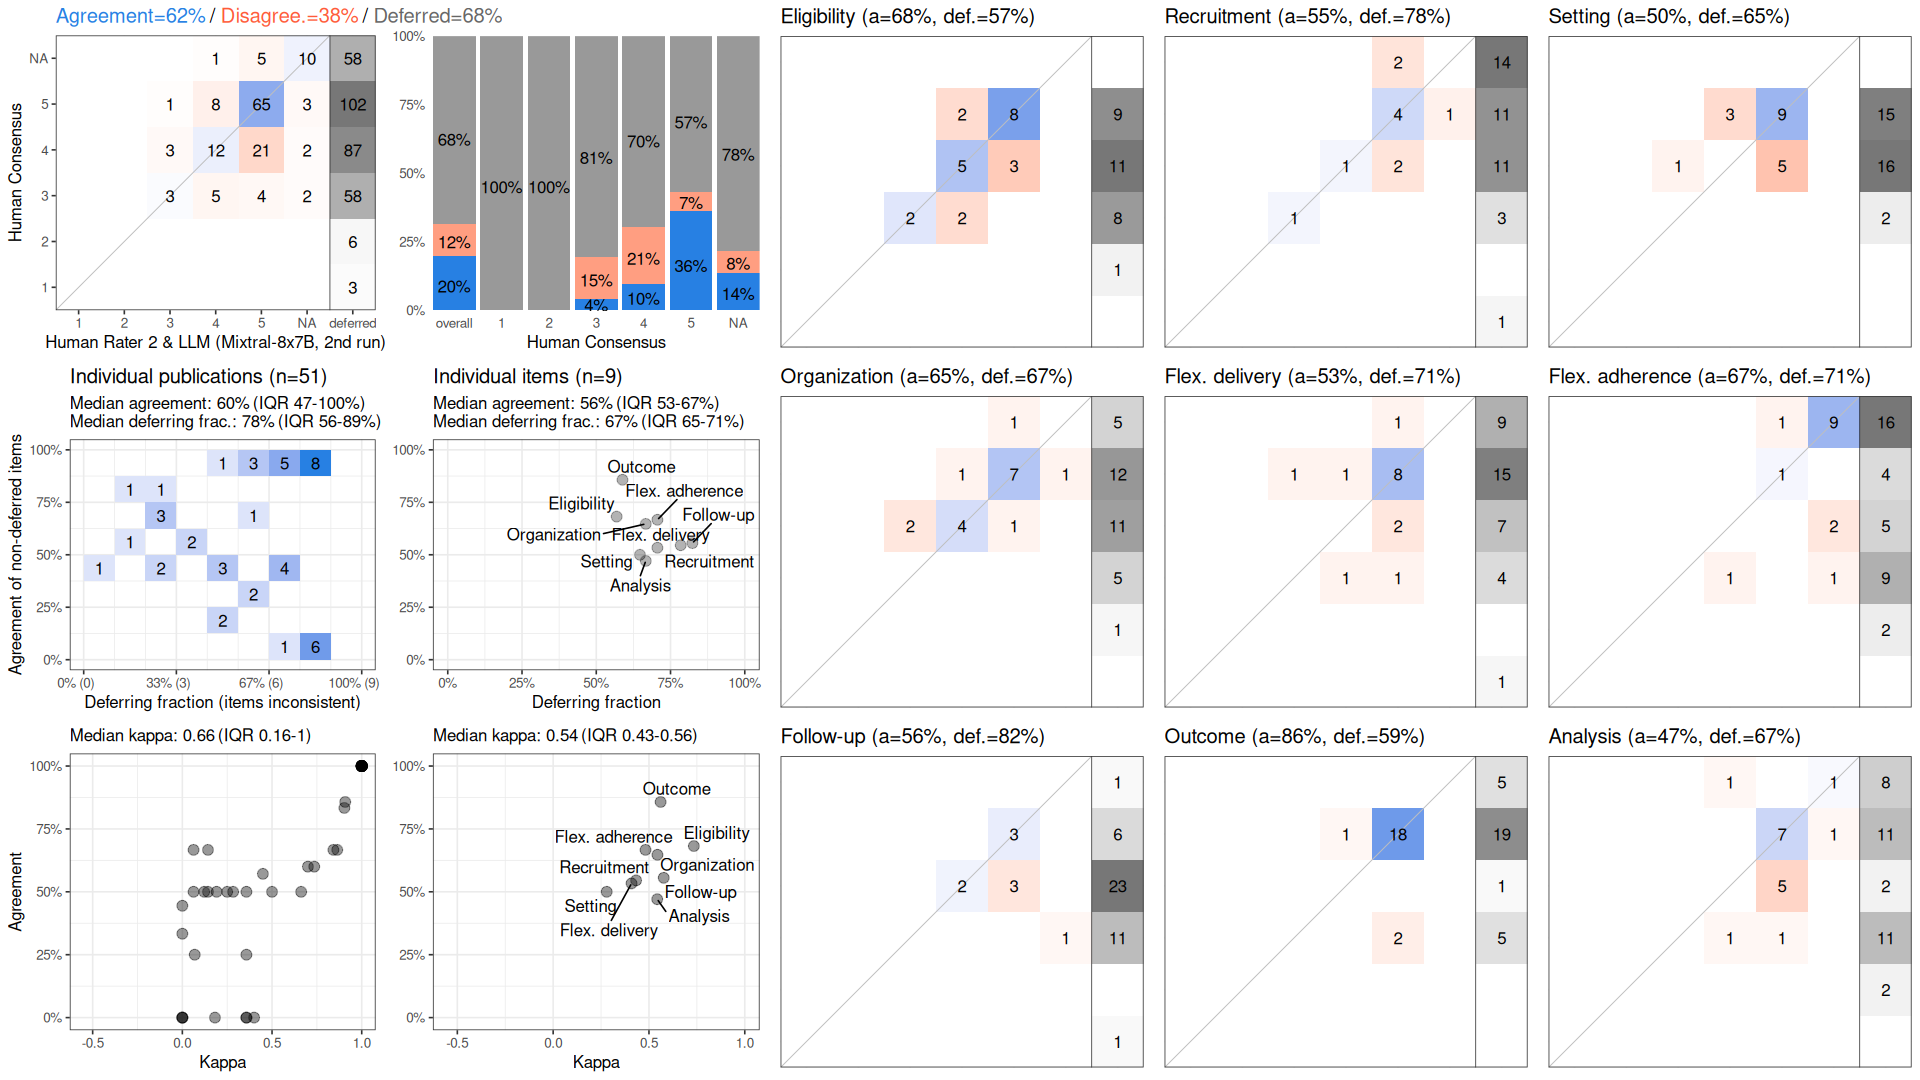

The file beside this chart, header and first rows:
, cohen_kappa_w, cohen_kappa_w_ci_low, cohen_kappa_w_ci_high, agreement, agreement_ci_low, agreement_ci_high, deferring_fraction, deferring_fraction_ci_low, deferring_fraction_ci_high
combined, 0.6056, 0.4992, 0.7161, 0.6207, 0.5493, 0.6953, 0.6841, 0.6166, 0.7516
Eligibility, 0.7342, NA, NA, 0.6818, NA, NA, 0.5686, NA, NA
Recruitment, 0.4329, NA, NA, 0.5455, NA, NA, 0.7843, NA, NA
Setting, 0.2794, NA, NA, 0.5, NA, NA, 0.6471, NA, NA
Organization, 0.5443, NA, NA, 0.6471, NA, NA, 0.6667, NA, NA
Flex. delivery, 0.4091, NA, NA, 0.5333, NA, NA, 0.7059, NA, NA
Flex. adherence, 0.4821, NA, NA, 0.6667, NA, NA, 0.7059, NA, NA
Follow-up, 0.577, NA, NA, 0.5556, NA, NA, 0.8235, NA, NA
Outcome, 0.5608, NA, NA, 0.8571, NA, NA, 0.5882, NA, NA
Analysis, 0.5431, NA, NA, 0.4706, NA, NA, 0.6667, NA, NA
